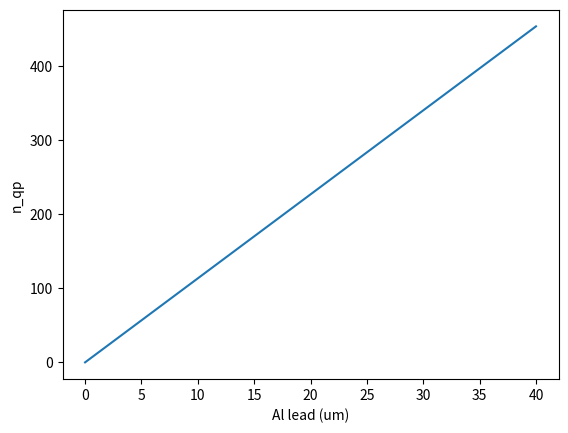

Reproduce this figure in Python.
#!/usr/bin/env python3
# -*- coding: utf-8 -*-
"""
Created on Tue Jul  6 13:00:25 2021

@author: robertmcdermott

Modified:
2022Jan
Chuanhong Liu

For recombination photon emission

Step:
1. Inject
2. Recombine
3. Diffuse

Ignore the scattering process, only energy at the gap,
"""

from pylab import plot, xlabel, ylabel, show
import matplotlib.pyplot as plt
import random
import time
import numpy as np
from scipy.linalg import expm
from scipy.sparse import diags
import cmath

Delta = 1  # energy gap
L = 40  # length in microns
tau0 = 400  # e-p coupling time, units of ns
Dn = 6e-2  # units of um^2/ns -- want to use 6 here for aluminum

nx = 2  # points in space grid
ne = 1  # points in energy grid
nt = 2# time steps

s = 1e-3  # sets time step; units of tau0 -- try 1e-4
dt = s * tau0
Gamma = 1e-3  # Dynes broadening

# spatial stuff
x = np.linspace(0, L, nx)
dx = x[1] - x[0]

# energy stuff
## IF NEED HIGHER RESOLUTION AT GAP, LOG SPACING FROM DELTA
de = 1.0 / ne  # energy increment in units of Delta = 1
# e = 1 + de * np.linspace(0, ne - 1, ne)
e = np.asarray([1.05])
broadened = complex(0, -Gamma)
Dynes = e + broadened
# rho = e/np.sqrt(e**2-Delta**2)
rho = Dynes / np.sqrt(Dynes ** 2 - Delta ** 2)
rho = rho.real

n = np.zeros((nx, ne))

# generate the diffusion matrix
Dmat = diags([1, -2, 1], [-1, 0, 1], shape=(nx, nx)).toarray()
Dmat[0, 0] = -1
Dmat[nx - 1, nx - 1] = -1

def diffuse(n, D, dx, dt):
    dn = D * dt / (dx ** 2) * np.matmul(Dmat, n)
    n = n + dn
    return n

def recombine(n, inj, dt, dx, i):
    print('n=', n)
    n.shape = (len(n), 1)
    # Gamma_rec = 1/(tau0)   # recombination rate, use the same rate as e-phonon coupling rate
    Gamma_rec = 1/(350)   # recombination rate, use the same rate as e-phonon coupling rate
    # print('n=', n)
    # absolute number of QPs to density conversion
    Vol = dx * 1.6 * 0.1    # Volume per segment    um^3
    n_cp=4e6    # cooper pair density um^(-3)
    # N_cp=n_cp*Vol   # cooper pair number per unit length
    N_cp = 6e4
    x_qp = n/(1.0*N_cp)   # normalized QP density array
    recombined = Gamma_rec*dt*x_qp*x_qp   # elementwise multiply
    # print('recombined=', recombined)
    x_qp = x_qp - recombined
    photon_emitted = np.sum(recombined)*N_cp/2.0
    n = x_qp * N_cp
    n = n + inj
    # density conversion ends
    # if i % 1000 == 0:
    #     print('N_cp=', N_cp)
    #     print('x_qp=', x_qp)
    #     print('recombined=', recombined)
    #     print('photon_emitted=', photon_emitted)



    # recombined = Gamma_rec*dt*n*n   # elementwise multiply
    # n = n - recombined
    # n = n + inj

    n.shape = (1, len(n))
    return n, photon_emitted
    # return n

# injection
E = 1.602*10**(-19) # elementary charge
Rn = 33.0e3   # resistance Ohm
# Vb = 1.45e-3  # bias voltage Volt
Vb = 1.0e-3  # bias voltage Volt
Delta_0 = 190*E*1e-6    # energy gap
G_inj = 0.57*(Vb**2/Rn)*(1/Delta_0)
G_inj_dt = G_inj*dt*1e-9    # injection QP number per time step

delta_inj = np.zeros(ne)
delta_inj.shape = (ne, 1)
delta_inj[0] = G_inj_dt

# used in case there is no injection
noinj = np.zeros(ne)
noinj.shape = (ne, 1)

# evolve in time
sum_temp = 0
for i in range(nt):
    for j in range(nx): # spatial step
        if j == nx // 2:
            inj = delta_inj
        else:
            inj = noinj
        # n[j, :] = recombine(n[j, :], inj, dt, dx)  #_p_e=photon emitted
        # n[j, :], p_e = recombine(n[j, :], inj, dt, dx, i)  #_p_e=photon emitted
        n[j], p_e = recombine(n[j], inj, dt, dx, i)  #_p_e=photon emitted

    D = Dn * np.sqrt(1 - (Delta / e[0]) ** 2)
    n = diffuse(n, D, dx, dt)

    if i % 1000 == 0:
        print('i=', i)
        # print('p_e=', p_e)
        # print('np.sum(n)-sum_temp=', np.sum(n)-sum_temp)
        # sum_temp = np.sum(n)

plt.plot(x, n)
plt.xlabel('Al lead (um)')
plt.ylabel('n_qp')
plt.show()









